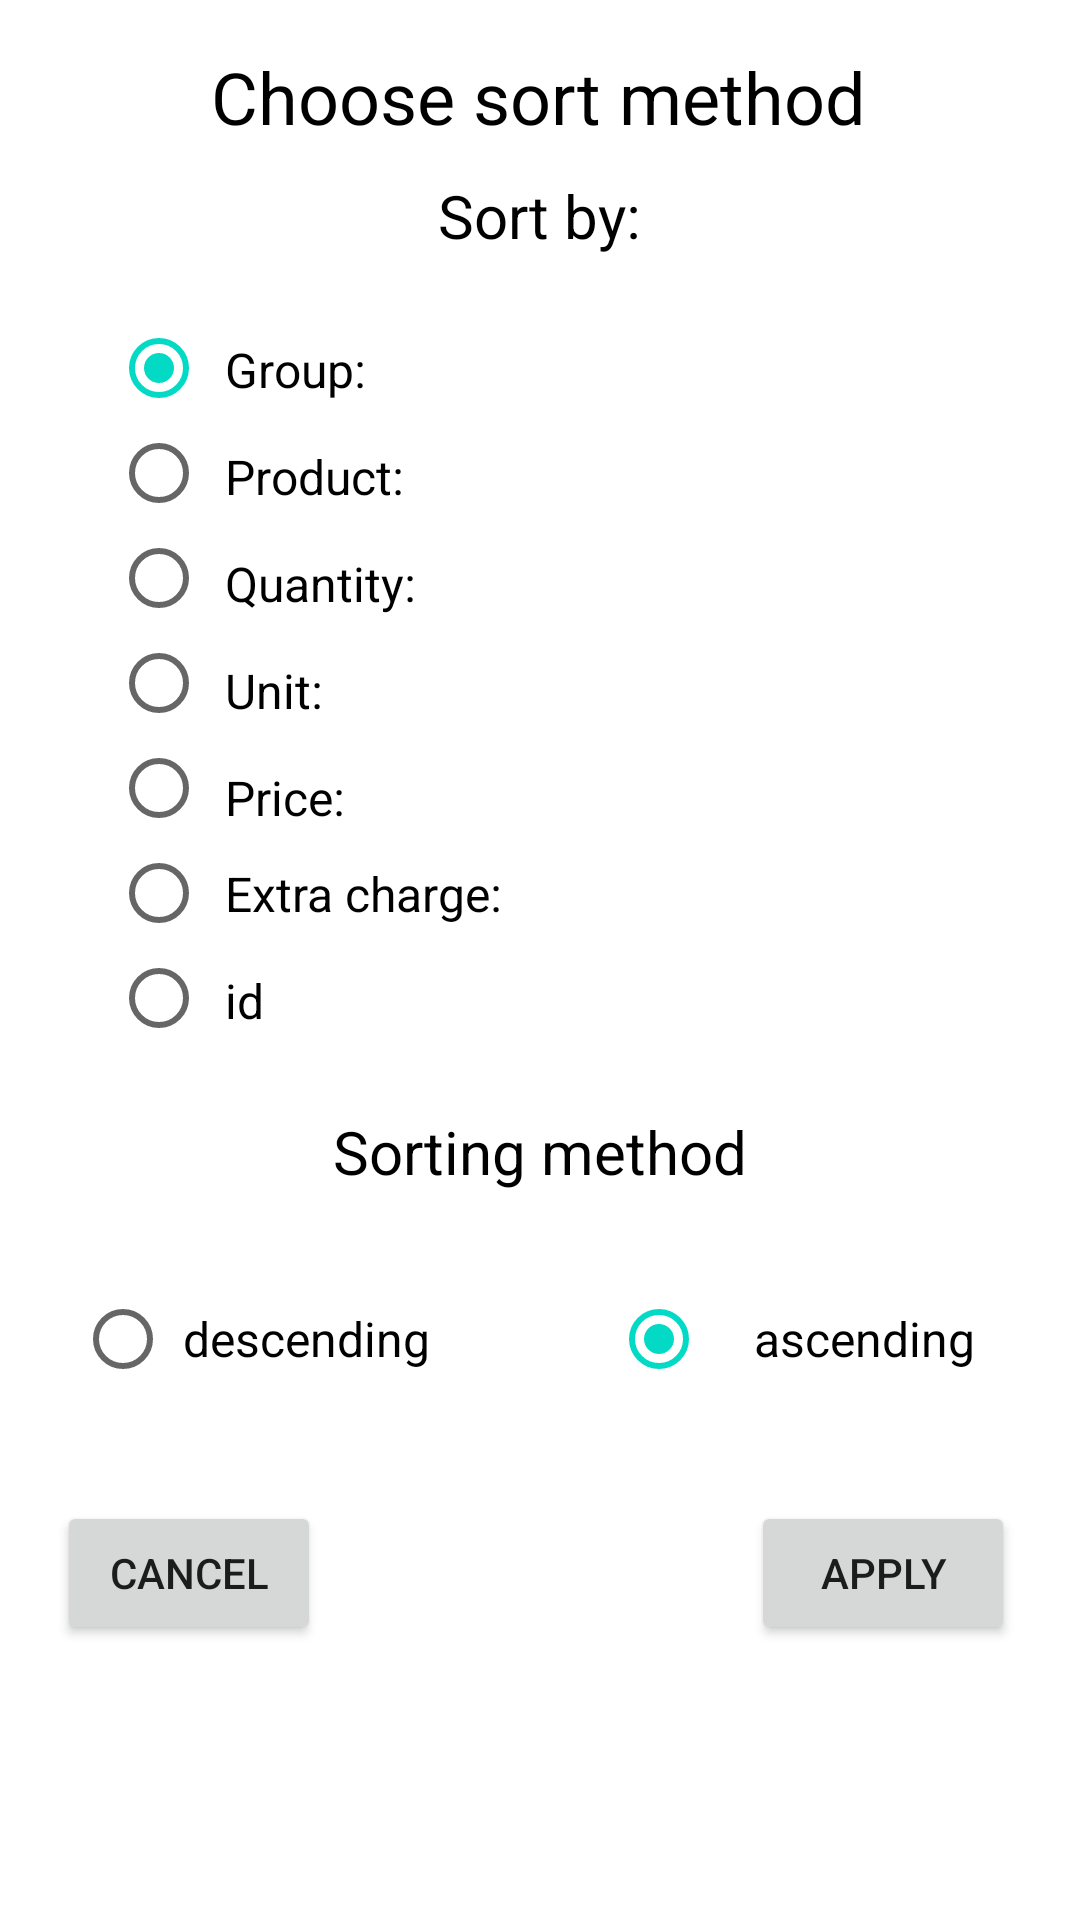

Reconstruct the res/layout file that produces this screen, plus the resources it refers to.
<!-- AndroidManifest.xml: application theme Theme.Exmp1 -->
<!-- res/layout/dialogfragment_sort.xml -->
<?xml version="1.0" encoding="utf-8"?>
<androidx.constraintlayout.widget.ConstraintLayout xmlns:android="http://schemas.android.com/apk/res/android"
    xmlns:app="http://schemas.android.com/apk/res-auto"
    xmlns:tools="http://schemas.android.com/tools"
    android:layout_width="match_parent"
    android:layout_height="match_parent">

    <TextView
        android:id="@+id/tvSortFragmentTitle"
        android:layout_width="wrap_content"
        android:layout_height="wrap_content"
        android:layout_marginTop="16dp"
        android:paddingLeft="35dp"
        android:paddingRight="35dp"
        android:text="@string/choose_sort_method"
        android:textColor="@color/black"
        android:textSize="24sp"
        app:layout_constraintEnd_toEndOf="parent"
        app:layout_constraintHorizontal_bias="0.494"
        app:layout_constraintStart_toStartOf="parent"
        app:layout_constraintTop_toTopOf="parent" />

    <RadioGroup
        android:id="@+id/rgSortFragmentColumn"
        android:layout_width="wrap_content"
        android:layout_height="wrap_content"
        android:orientation="vertical"
        android:padding="20dp"
        app:layout_constraintEnd_toEndOf="parent"
        app:layout_constraintHorizontal_bias="0.065"
        app:layout_constraintStart_toStartOf="parent"
        app:layout_constraintTop_toBottomOf="@+id/textView2">


        <RadioButton
            android:id="@+id/rbGroup"
            android:layout_width="61dp"
            android:layout_height="35dp"
            android:checked="true"
            android:text="groupName"
            android:textColor="@color/white" />


        <RadioButton
            android:id="@+id/rbProduct"
            android:layout_width="match_parent"
            android:layout_height="35dp"
            android:text="product"
            android:textColor="@color/white" />

        <RadioButton
            android:id="@+id/rbQuantity"
            android:layout_width="match_parent"
            android:layout_height="35dp"
            android:text="quantity"
            android:textColor="@color/white" />

        <RadioButton
            android:id="@+id/rbUnits"
            android:layout_width="match_parent"
            android:layout_height="35dp"
            android:text="units"
            android:textColor="@color/white" />

        <RadioButton
            android:id="@+id/rbPrice"
            android:layout_width="match_parent"
            android:layout_height="35dp"
            android:text="price"
            android:textColor="@color/white" />

        <RadioButton
            android:id="@+id/rbCharge"
            android:layout_width="match_parent"
            android:layout_height="35dp"
            android:text="extraCharge"
            android:textColor="@color/white" />

        <RadioButton
            android:id="@+id/rbId"
            android:layout_width="match_parent"
            android:layout_height="35dp"
            android:text="id"
            android:textColor="@color/white" />

    </RadioGroup>

    <TextView
        android:id="@+id/textView2"
        android:layout_width="wrap_content"
        android:layout_height="wrap_content"
        android:layout_marginTop="10dp"
        android:text="@string/sort_by"
        android:textColor="@color/black"
        android:textSize="20sp"
        app:layout_constraintEnd_toEndOf="parent"
        app:layout_constraintStart_toStartOf="parent"
        app:layout_constraintTop_toBottomOf="@+id/tvSortFragmentTitle" />

    <TextView
        android:id="@+id/textView3"
        android:layout_width="wrap_content"
        android:layout_height="wrap_content"
        android:text="@string/sorting_method"
        android:textColor="@color/black"
        android:textSize="20sp"
        app:layout_constraintEnd_toEndOf="parent"
        app:layout_constraintStart_toStartOf="parent"
        app:layout_constraintTop_toBottomOf="@+id/rgSortFragmentColumn" />

    <RadioGroup
        android:id="@+id/rgSortFragmentMethod"
        android:layout_width="match_parent"
        android:layout_height="wrap_content"
        android:orientation="horizontal"
        android:padding="25dp"
        app:layout_constraintEnd_toEndOf="parent"
        app:layout_constraintStart_toStartOf="parent"
        app:layout_constraintTop_toBottomOf="@+id/textView3">

        <RadioButton
            android:id="@+id/rbDescending"
            android:layout_width="wrap_content"
            android:layout_height="wrap_content"
            android:layout_weight="1"
            android:text="descending"
            android:textColor="@color/white" />

        <RadioButton
            android:id="@+id/rbAscending"
            android:layout_width="wrap_content"
            android:layout_height="wrap_content"
            android:layout_marginLeft="40dp"
            android:layout_weight="1"
            android:checked="true"
            android:text="ascending"
            android:textColor="@color/white" />
    </RadioGroup>

    <Button
        android:id="@+id/btnSortCancel"
        android:layout_width="wrap_content"
        android:layout_height="wrap_content"
        android:layout_marginTop="5dp"
        android:padding="10dp"
        android:text="@string/cancel"
        app:layout_constraintEnd_toEndOf="parent"
        app:layout_constraintHorizontal_bias="0.07"
        app:layout_constraintStart_toStartOf="parent"
        app:layout_constraintTop_toBottomOf="@+id/rgSortFragmentMethod" />

    <Button
        android:id="@+id/btnSortApply"
        android:layout_width="wrap_content"
        android:layout_height="wrap_content"
        android:layout_marginTop="5dp"
        android:padding="10dp"
        android:text="@string/apply"
        app:layout_constraintEnd_toEndOf="parent"
        app:layout_constraintHorizontal_bias="0.92"
        app:layout_constraintStart_toStartOf="parent"
        app:layout_constraintTop_toBottomOf="@+id/rgSortFragmentMethod" />

    <TextView
        android:id="@+id/textView28"
        android:layout_width="wrap_content"
        android:layout_height="wrap_content"
        android:layout_marginStart="75dp"
        android:layout_marginTop="27dp"
        android:text="@string/group"
        android:textColor="@color/black"
        android:textSize="16sp"
        app:layout_constraintStart_toStartOf="parent"
        app:layout_constraintTop_toBottomOf="@+id/textView2" />

    <TextView
        android:id="@+id/textView29"
        android:layout_width="wrap_content"
        android:layout_height="wrap_content"
        android:layout_marginStart="75dp"
        android:layout_marginTop="14dp"
        android:text="@string/product"
        android:textColor="@color/black"
        android:textSize="16sp"
        app:layout_constraintStart_toStartOf="parent"
        app:layout_constraintTop_toBottomOf="@+id/textView28" />

    <TextView
        android:id="@+id/textView30"
        android:layout_width="wrap_content"
        android:layout_height="wrap_content"
        android:layout_marginStart="75dp"
        android:layout_marginTop="14dp"
        android:text="@string/quantity"
        android:textColor="@color/black"
        android:textSize="16sp"
        app:layout_constraintStart_toStartOf="parent"
        app:layout_constraintTop_toBottomOf="@+id/textView29" />

    <TextView
        android:id="@+id/textView31"
        android:layout_width="wrap_content"
        android:layout_height="wrap_content"
        android:layout_marginStart="75dp"
        android:layout_marginTop="14dp"
        android:text="@string/unit"
        android:textColor="@color/black"
        android:textSize="16sp"
        app:layout_constraintStart_toStartOf="parent"
        app:layout_constraintTop_toBottomOf="@+id/textView30" />

    <TextView
        android:id="@+id/textView32"
        android:layout_width="45dp"
        android:layout_height="20dp"
        android:layout_marginStart="75dp"
        android:layout_marginTop="14dp"
        android:text="@string/price"
        android:textColor="@color/black"
        android:textSize="16sp"
        app:layout_constraintStart_toStartOf="parent"
        app:layout_constraintTop_toBottomOf="@+id/textView31" />

    <TextView
        android:id="@+id/textView33"
        android:layout_width="wrap_content"
        android:layout_height="wrap_content"
        android:layout_marginStart="75dp"
        android:layout_marginTop="12dp"
        android:text="@string/extra_charge"
        android:textColor="@color/black"
        android:textSize="16sp"
        app:layout_constraintStart_toStartOf="parent"
        app:layout_constraintTop_toBottomOf="@+id/textView32" />

    <TextView
        android:id="@+id/textView34"
        android:layout_width="wrap_content"
        android:layout_height="wrap_content"
        android:layout_marginStart="75dp"
        android:layout_marginTop="14dp"
        android:text="id"
        android:textColor="@color/black"
        android:textSize="16sp"
        app:layout_constraintStart_toStartOf="parent"
        app:layout_constraintTop_toBottomOf="@+id/textView33" />

    <TextView
        android:id="@+id/textView35"
        android:layout_width="wrap_content"
        android:layout_height="wrap_content"
        android:layout_marginTop="38dp"
        android:text="@string/descending"
        android:textColor="@color/black"
        android:textSize="16sp"
        app:layout_constraintEnd_toEndOf="@+id/rgSortFragmentMethod"
        app:layout_constraintHorizontal_bias="0.22"
        app:layout_constraintStart_toStartOf="@+id/rgSortFragmentMethod"
        app:layout_constraintTop_toBottomOf="@+id/textView3" />

    <TextView
        android:id="@+id/textView36"
        android:layout_width="wrap_content"
        android:layout_height="wrap_content"
        android:layout_marginTop="38dp"
        android:layout_marginEnd="35dp"
        android:text="@string/ascending"
        android:textColor="@color/black"
        android:textSize="16sp"
        app:layout_constraintEnd_toEndOf="@+id/rgSortFragmentMethod"
        app:layout_constraintTop_toBottomOf="@+id/textView3" />


</androidx.constraintlayout.widget.ConstraintLayout>
<!-- resources referenced by this layout -->
<resources>
  <string name="apply">Apply</string>
  <string name="ascending">ascending</string>
  <string name="cancel">Cancel</string>
  <string name="choose_sort_method">Choose sort method</string>
  <string name="descending">descending</string>
  <string name="extra_charge">Extra charge:</string>
  <string name="group">Group:</string>
  <string name="price">Price:</string>
  <string name="product">Product:</string>
  <string name="quantity">Quantity:</string>
  <string name="sort_by">Sort by:</string>
  <string name="sorting_method">Sorting method</string>
  <string name="unit">Unit:</string>
  <style name="Theme.Exmp1" parent="Theme.MaterialComponents.DayNight.DarkActionBar">
          
          <item name="colorPrimary">@color/purple_500</item>
          <item name="colorPrimaryVariant">@color/purple_700</item>
          <item name="colorOnPrimary">@color/white</item>
          
          <item name="colorSecondary">@color/teal_200</item>
          <item name="colorSecondaryVariant">@color/teal_700</item>
          <item name="colorOnSecondary">@color/black</item>
          
          <item name="android:statusBarColor" tools:targetApi="l">?attr/colorPrimaryVariant</item>
          
      </style>
  <!-- not gathered from this repository: default colours our renderer supplied (Android Studio template values) -->
  <color name="purple_500">#FF6200EE</color>
  <color name="purple_700">#FF3700B3</color>
  <color name="teal_200">#FF03DAC5</color>
  <color name="teal_700">#FF018786</color>
  <color name="black">#FF000000</color>
  <color name="white">#FFFFFFFF</color>
</resources>
